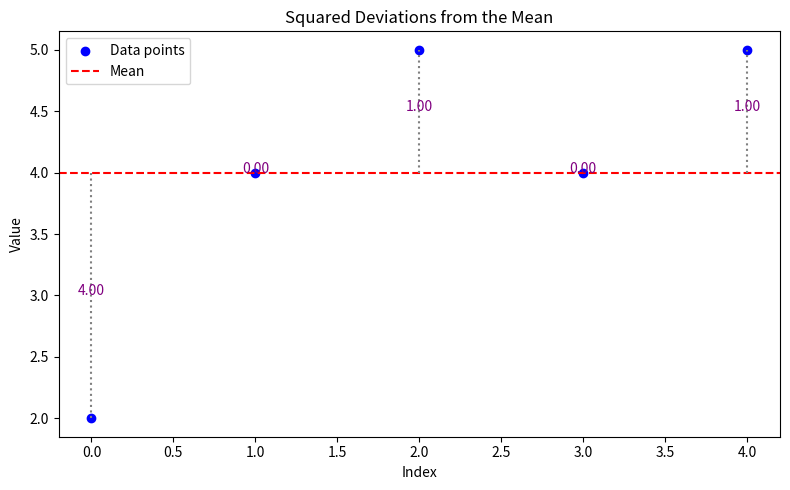

Python code for this plot:
"""
Variance and Squared Deviations Visualization

This script demonstrates how (x - mean)^2 is calculated for each data point,
shows a table, and plots the squared deviations visually.
"""
import numpy as np
import matplotlib.pyplot as plt

# Example data
data = np.array([2, 4, 5, 4, 5])
mean = np.mean(data)

print(f"Data: {data}")
print(f"Mean: {mean}")

print("\nTable of squared deviations:")
print(f"{'x':>3} {'x-mean':>8} {'(x-mean)^2':>12}")
for xi in data:
    dx = xi - mean
    dx2 = dx ** 2
    print(f"{xi:>3} {dx:>8.2f} {dx2:>12.2f}")

# Plot the data, mean, and squared deviations
plt.figure(figsize=(8, 5))
plt.scatter(range(len(data)), data, color='blue', label='Data points')
plt.axhline(mean, color='red', linestyle='--', label='Mean')

for i, xi in enumerate(data):
    plt.plot([i, i], [mean, xi], color='gray', linestyle=':')
    plt.text(i, (xi + mean) / 2, f"{(xi-mean)**2:.2f}", color='purple', ha='center')

plt.title('Squared Deviations from the Mean')
plt.xlabel('Index')
plt.ylabel('Value')
plt.legend()
plt.tight_layout()
plt.show()
